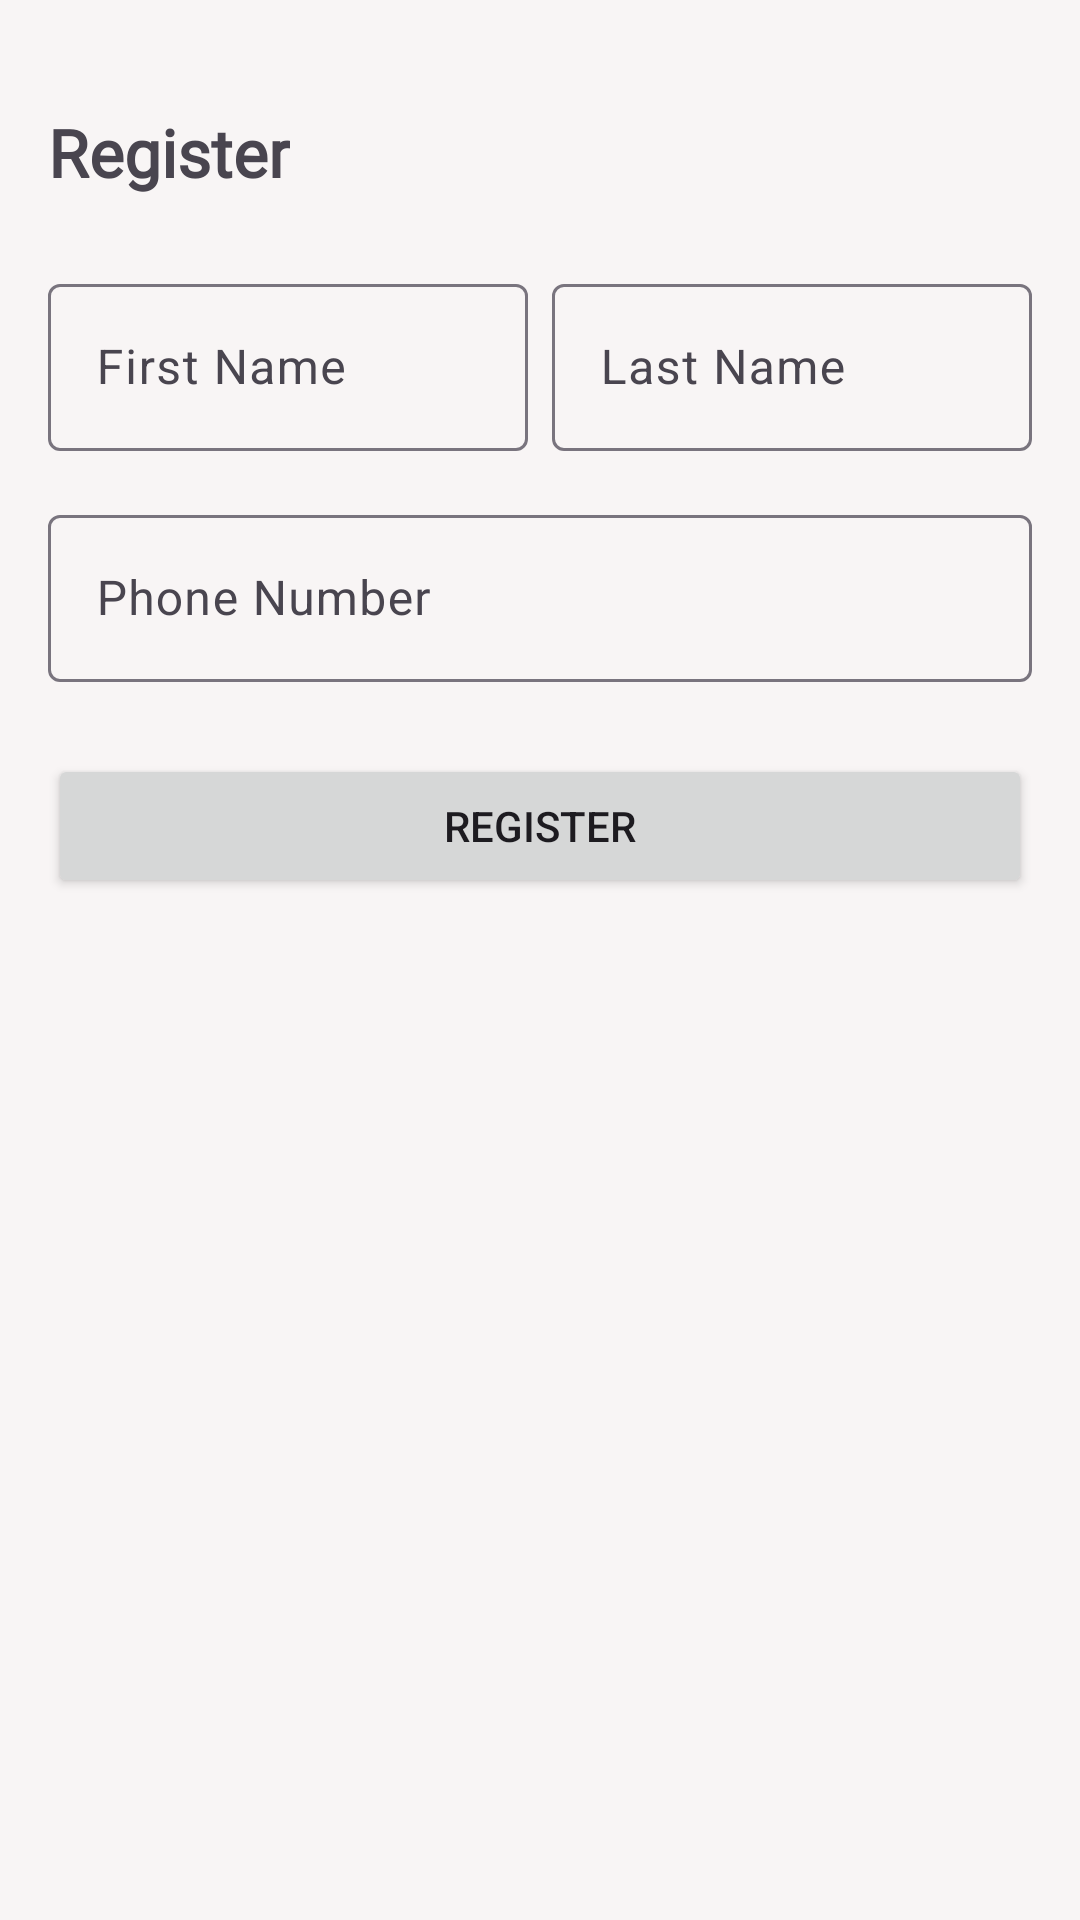

Write the Android layout XML for this screen, with the resource values it uses.
<!-- AndroidManifest.xml: application theme Theme.UberClone -->
<!-- res/layout/register_layout.xml -->
<?xml version="1.0" encoding="utf-8"?>
<RelativeLayout xmlns:android="http://schemas.android.com/apk/res/android"
    xmlns:app="http://schemas.android.com/apk/res-auto"
    android:layout_width="match_parent"
    android:layout_height="match_parent">

    <LinearLayout
        android:layout_width="match_parent"
        android:layout_height="wrap_content"
        android:orientation="vertical"
        android:padding="16dp"
        android:layout_marginTop="20dp">

        <TextView
            android:id="@+id/txt_register"
            android:layout_width="wrap_content"
            android:layout_height="wrap_content"
            android:text="Register"
            android:textSize="22sp"
            android:textStyle="bold"
            android:layout_marginBottom="24dp"
            android:fontFamily="@font/jet_brains_mono_bold"/>

        <LinearLayout
            android:layout_width="match_parent"
            android:layout_height="wrap_content"
            android:orientation="horizontal">

            <com.google.android.material.textfield.TextInputLayout
                android:layout_width="0dp"
                android:layout_height="wrap_content"
                android:layout_weight="1"
                android:layout_marginEnd="8dp">

                <com.google.android.material.textfield.TextInputEditText
                    android:id="@+id/edit_first_name"
                    android:layout_width="match_parent"
                    android:layout_height="wrap_content"
                    android:hint="First Name" />

            </com.google.android.material.textfield.TextInputLayout>

            <com.google.android.material.textfield.TextInputLayout
                android:layout_width="0dp"
                android:layout_height="wrap_content"
                android:layout_weight="1">

                <com.google.android.material.textfield.TextInputEditText
                    android:id="@+id/edit_last_name"
                    android:layout_width="match_parent"
                    android:layout_height="wrap_content"
                    android:hint="Last Name" />

            </com.google.android.material.textfield.TextInputLayout>

        </LinearLayout>

        <com.google.android.material.textfield.TextInputLayout
            android:layout_width="match_parent"
            android:layout_height="wrap_content"
            android:layout_marginTop="16dp">

            <com.google.android.material.textfield.TextInputEditText
                android:id="@+id/edit_phone"
                android:layout_width="match_parent"
                android:layout_height="wrap_content"
                android:hint="Phone Number"
                android:inputType="phone"/>

        </com.google.android.material.textfield.TextInputLayout>

        <Button
            android:id="@+id/button_register"
            android:layout_width="match_parent"
            android:layout_height="wrap_content"
            android:text="Register"
            android:layout_marginTop="24dp"/>

    </LinearLayout>

</RelativeLayout>
<!-- resources referenced by this layout -->
<resources>
  <style name="Theme.UberClone" parent="Theme.Material3.Light.NoActionBar">
          
          <item name="colorPrimary">@color/colorPrimary</item>
          <item name="colorPrimaryContainer">@color/colorPrimaryDark</item>
          <item name="colorSecondary">@color/colorAccent</item>
  
          
          <item name="android:statusBarColor">@color/black</item>
          <item name="android:navigationBarColor">@color/black</item>
          <item name="android:windowLightStatusBar">false</item>
  
          
          <item name="android:windowBackground">@color/colorBackground</item>
  
          <item name="android:windowDisablePreview">true</item>
      </style>
  <color name="colorPrimary">#111111</color>
  <color name="colorPrimaryDark">#000000</color>
  <color name="colorAccent">#22C55E</color>
  <color name="black">#000000</color>
  <color name="colorBackground">#F8F5F5</color>
</resources>
